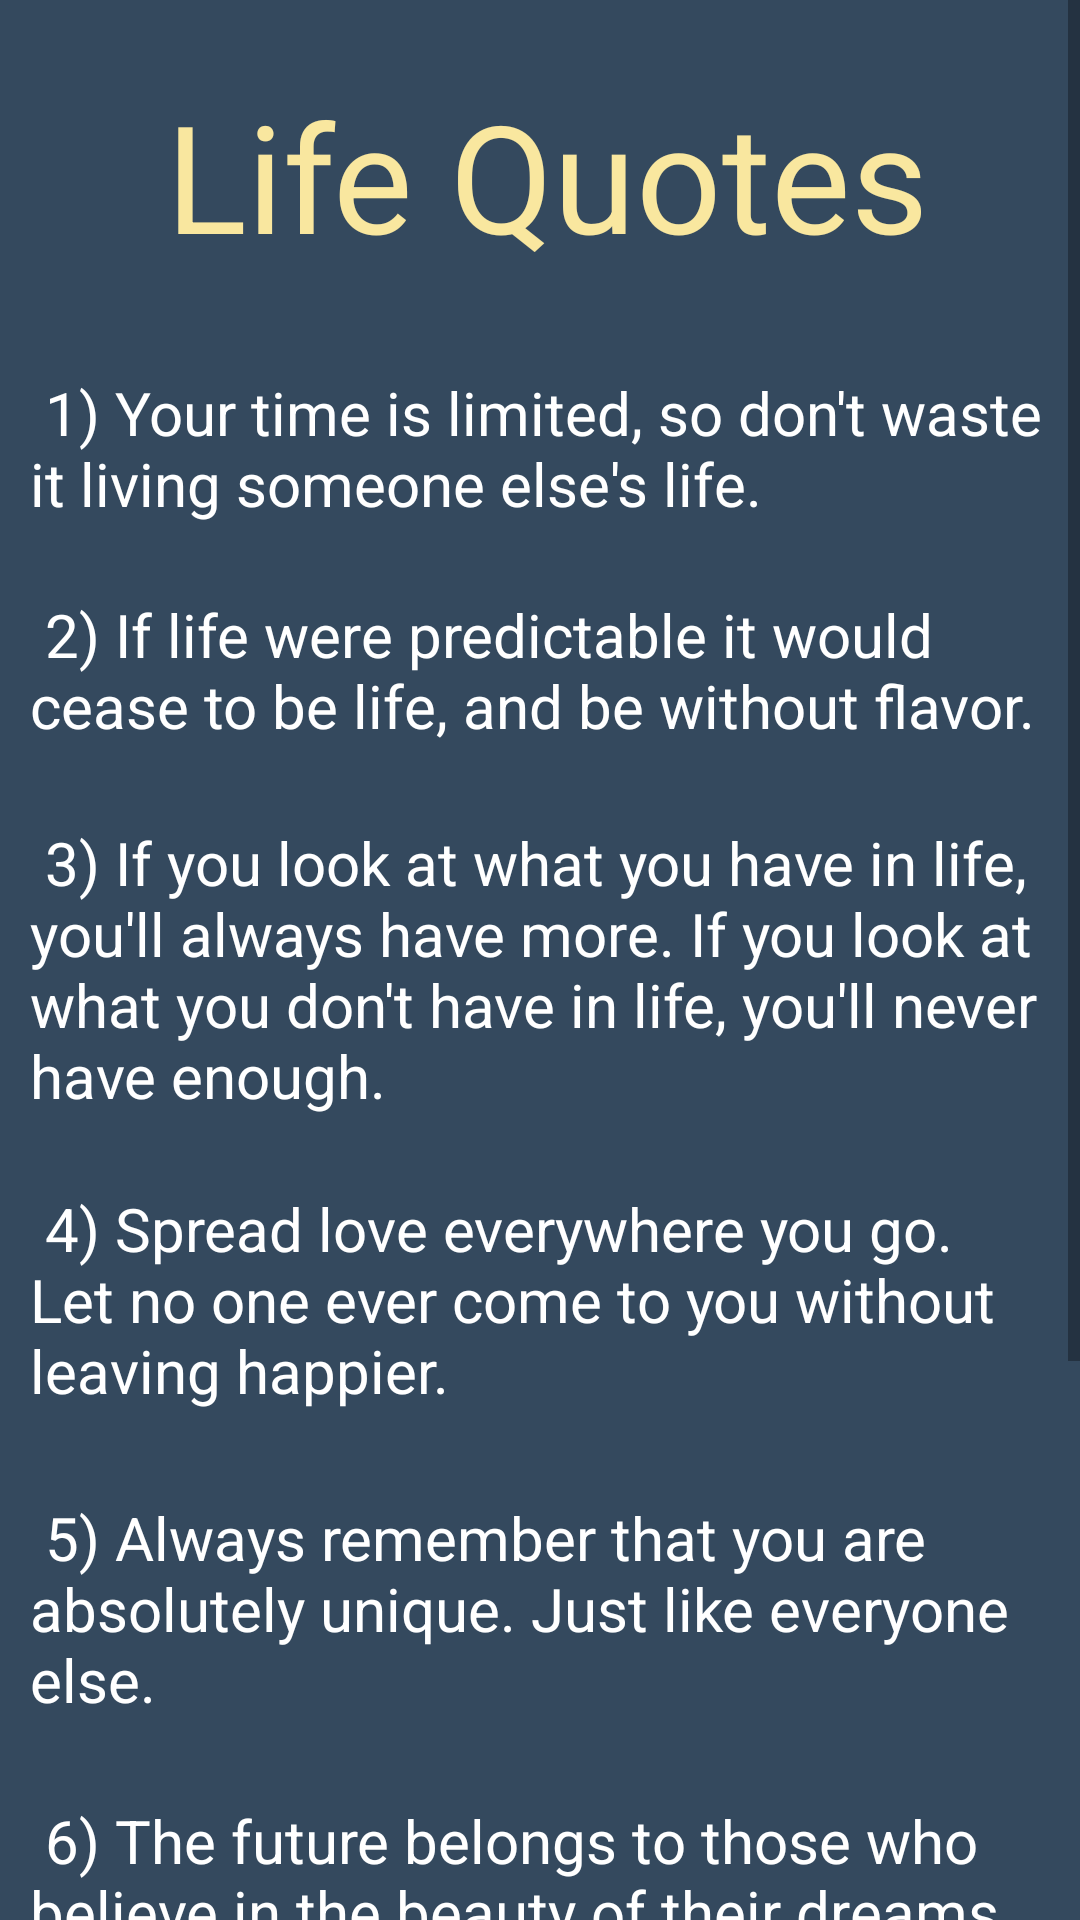

This screen was rendered from an Android layout file. Write that file and the resources it references.
<!-- AndroidManifest.xml: application theme Theme.Quotes -->
<!-- res/layout/activity_a4.xml -->
<?xml version="1.0" encoding="utf-8"?>

<ScrollView xmlns:android="http://schemas.android.com/apk/res/android"
    xmlns:app="http://schemas.android.com/apk/res-auto"
    xmlns:tools="http://schemas.android.com/tools"
    android:layout_width="match_parent"
    android:layout_height="match_parent"
    android:background="#34495E "
    android:paddingLeft="5dp"
    tools:context=".a2">


    <LinearLayout
        android:layout_width="match_parent"
        android:layout_height="50sp"
        android:orientation="vertical">

        <TextView
            android:id="@+id/textView2"
            android:layout_width="match_parent"
            android:layout_height="124dp"
            android:background="#34495E "
            android:paddingTop="25dp"
            android:text="Life Quotes"
            android:textAlignment="center"
            android:textColor="#F9E79F"
            android:textSize="50sp"
            tools:ignore="HardcodedText" />

        <TextView
            android:id="@+id/textView3"
            android:layout_width="match_parent"
            android:layout_height="74dp"
            android:paddingLeft="5dp"
            android:text=" 1) Your time is limited, so don't waste it living someone else's life."
            android:textColor="@color/white"
            android:textSize="20sp"
            tools:ignore="HardcodedText" />

        <TextView
            android:id="@+id/textView4"
            android:layout_width="match_parent"
            android:layout_height="76dp"
            android:paddingLeft="5dp"
            android:text=" 2) If life were predictable it would cease to be life, and be without flavor."
            android:textColor="@color/white"
            android:textSize="20sp"
            tools:ignore="HardcodedText"
            android:paddingStart="5dp" />

        <TextView
            android:id="@+id/textView5"
            android:layout_width="match_parent"
            android:layout_height="122dp"
            android:paddingLeft="5dp"
            android:text=" 3) If you look at what you have in life, you'll always have more. If you look at what you don't have in life, you'll never have enough."
            android:textColor="@color/white"
            android:textSize="20sp"
            tools:ignore="HardcodedText" />

        <TextView
            android:id="@+id/textView6"
            android:layout_width="match_parent"
            android:layout_height="103dp"
            android:paddingLeft="5dp"
            android:text=" 4) Spread love everywhere you go. Let no one ever come to you without leaving happier."
            android:textColor="@color/white"
            android:textSize="20sp"
            tools:ignore="HardcodedText" />

        <TextView
            android:id="@+id/textView7"
            android:layout_width="match_parent"
            android:layout_height="101dp"
            android:paddingLeft="5dp"
            android:text=" 5) Always remember that you are absolutely unique. Just like everyone else."
            android:textColor="@color/white"
            android:textSize="20sp"
            tools:ignore="HardcodedText" />

        <TextView
            android:id="@+id/textView8"
            android:layout_width="match_parent"
            android:layout_height="86dp"
            android:paddingLeft="5dp"
            android:text=" 6) The future belongs to those who believe in the beauty of their dreams."
            android:textColor="@color/white"
            android:textSize="20sp"
            tools:ignore="HardcodedText" />

        <TextView
            android:id="@+id/textView9"
            android:layout_width="match_parent"
            android:layout_height="104dp"
            android:paddingLeft="5dp"
            android:text=" 7) The greatest glory in living lies not in never falling, but in rising every time we fall."
            android:textColor="@color/white"
            android:textSize="20sp"
            tools:ignore="HardcodedText" />

        <TextView
            android:id="@+id/textView10"
            android:layout_width="match_parent"
            android:layout_height="113dp"
            android:paddingLeft="5dp"
            android:text=" 8) The way to get started is to quit talking and begin doing."
            android:textColor="@color/white"
            android:textSize="20sp"
            tools:ignore="HardcodedText" />


    </LinearLayout>
</ScrollView>
<!-- resources referenced by this layout -->
<resources>
  <style name="Theme.Quotes" parent="Theme.MaterialComponents.DayNight.DarkActionBar">
          
          <item name="colorPrimary">@color/purple_500</item>
          <item name="colorPrimaryVariant">@color/purple_700</item>
          <item name="colorOnPrimary">@color/white</item>
          
          <item name="colorSecondary">@color/teal_200</item>
          <item name="colorSecondaryVariant">@color/teal_700</item>
          <item name="colorOnSecondary">@color/black</item>
          
          <item name="android:statusBarColor" tools:targetApi="l">?attr/colorPrimaryVariant</item>
          
      </style>
  <!-- not gathered from this repository: default colours our renderer supplied (Android Studio template values) -->
  <color name="purple_500">#FF6200EE</color>
  <color name="purple_700">#FF3700B3</color>
  <color name="teal_200">#FF03DAC5</color>
  <color name="teal_700">#FF018786</color>
  <color name="black">#FF000000</color>
  <color name="white">#FFFFFFFF</color>
</resources>
